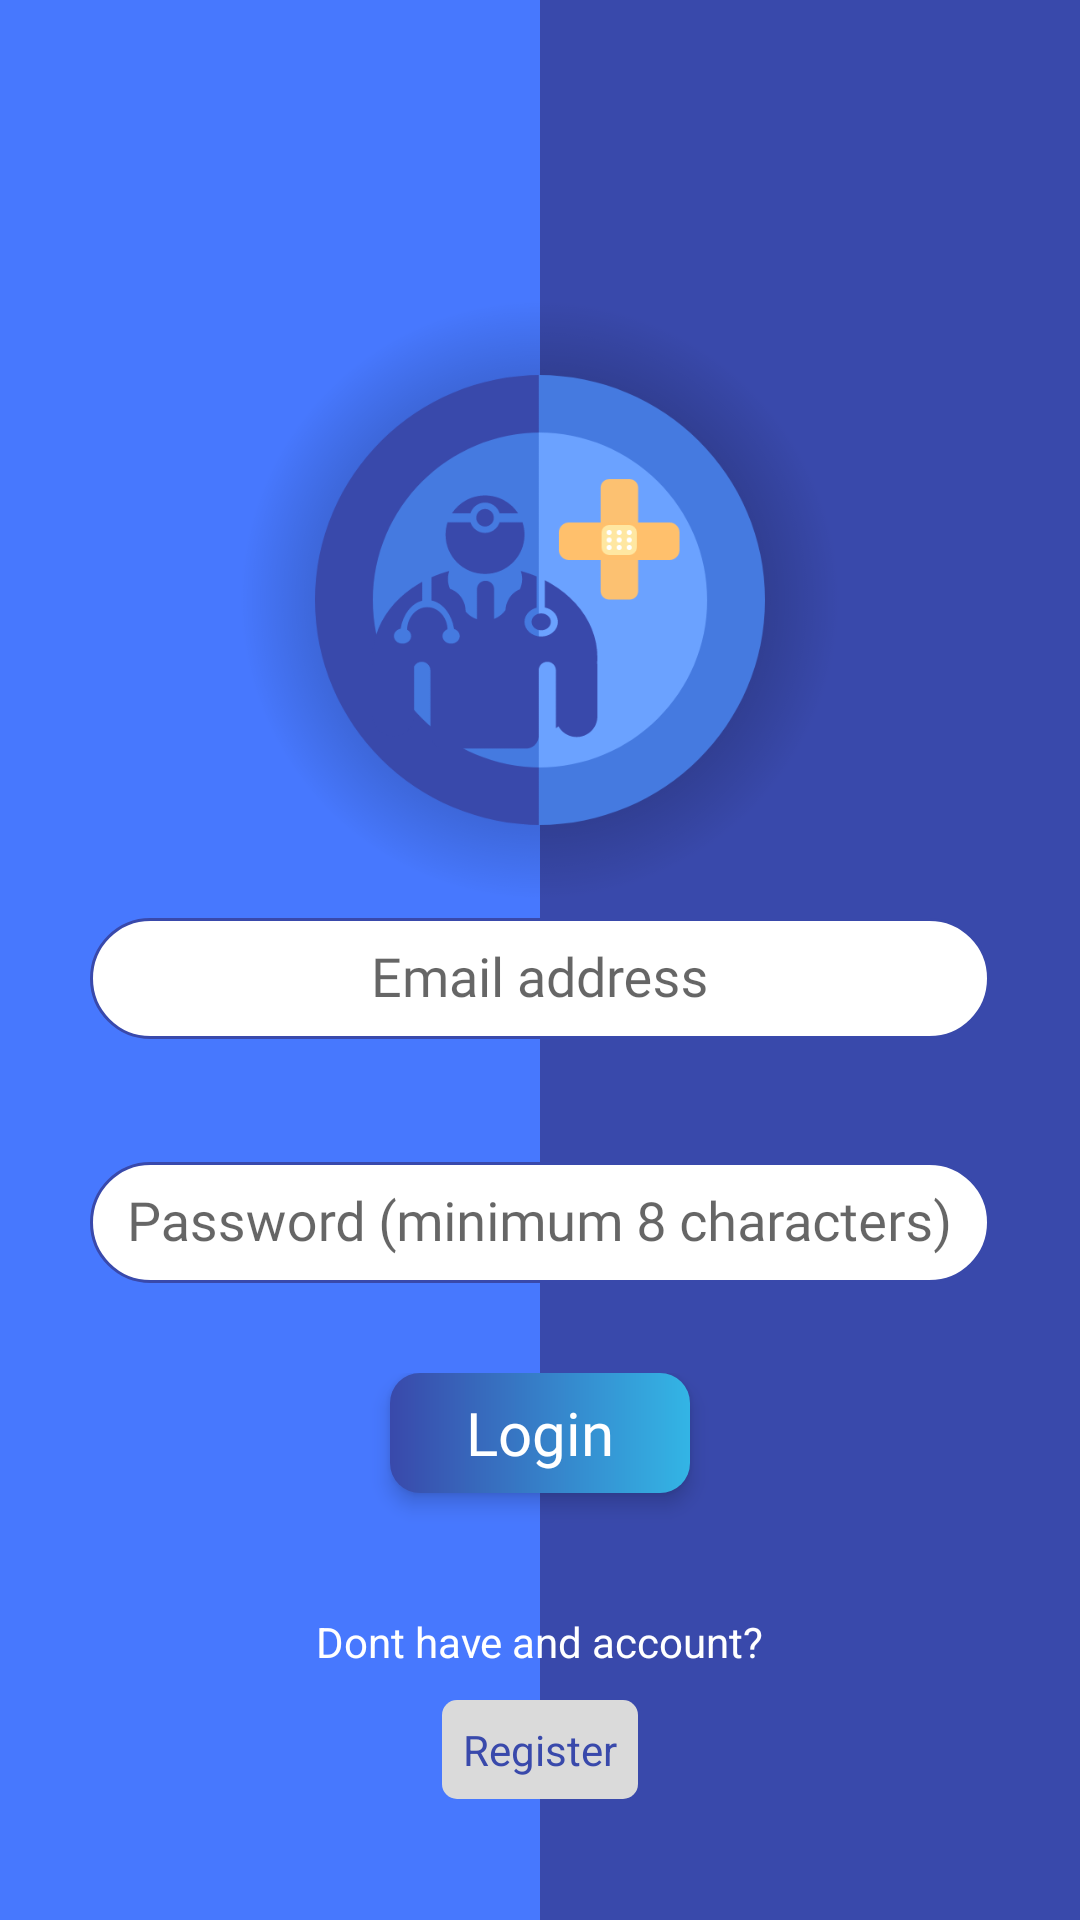

Write the Android layout XML for this screen, with the resource values it uses.
<!-- AndroidManifest.xml: application theme AppTheme -->
<!-- res/layout/activity_login.xml -->
<?xml version="1.0" encoding="utf-8"?>
<RelativeLayout xmlns:android="http://schemas.android.com/apk/res/android"
    xmlns:app="http://schemas.android.com/apk/res-auto"
    xmlns:tools="http://schemas.android.com/tools"
    android:layout_width="match_parent"

    android:layout_height="match_parent"
    tools:context=".Login">
    <LinearLayout
        android:layout_width="match_parent"
        android:layout_height="match_parent">
        <View
            android:layout_weight="1"
            android:layout_width="match_parent"
            android:layout_height="match_parent"
            android:background="@color/background2"/>
        <View
            android:layout_weight="1"
            android:layout_width="match_parent"
            android:layout_height="match_parent"
            android:background="@color/background"/>
    </LinearLayout>
    <ImageView
        android:layout_width="200dp"
        android:layout_height="200dp"
        android:layout_marginTop="100dp"
        android:layout_centerHorizontal="true"

        android:background="@drawable/shadow" />
    <ImageView
        android:layout_width="150dp"
        android:layout_height="150dp"
        android:layout_marginTop="125dp"
        android:layout_centerHorizontal="true"
        android:background="@drawable/logo2"
        android:id="@+id/logo"/>

    <com.google.android.material.textfield.TextInputLayout
        android:id="@+id/ed1"
        android:layout_below="@+id/logo"
        android:layout_marginTop="20dp"
        android:layout_width="match_parent"
        android:layout_height="wrap_content">

        <com.google.android.material.textfield.TextInputEditText
            android:id="@+id/phone"
            android:layout_width="match_parent"
            android:layout_height="wrap_content"
            android:layout_margin="30dp"
            android:hint="Email address"
            android:fontFamily="@font/muli"
            android:gravity="center"
            android:padding="8dp"
            android:background="@drawable/edittext_background"
            android:inputType="phone" />
    </com.google.android.material.textfield.TextInputLayout>

    <com.google.android.material.textfield.TextInputLayout
        android:id="@+id/ed2"
        android:layout_width="match_parent"
        android:layout_height="wrap_content"
        android:layout_below="@+id/ed1">

        <com.google.android.material.textfield.TextInputEditText
            android:id="@+id/password"
            android:layout_width="match_parent"
            android:layout_height="wrap_content"
            android:layout_below="@+id/email"
            android:layout_margin="30dp"
            android:gravity="center"
            android:fontFamily="@font/muli"
            android:padding="8dp"
            android:background="@drawable/edittext_background"
            android:hint="Password (minimum 8 characters)"
            android:inputType="textPassword" />
    </com.google.android.material.textfield.TextInputLayout>
    <LinearLayout
        android:layout_width="wrap_content"
        android:layout_height="wrap_content"
        android:layout_below="@+id/ed2"
        android:layout_centerHorizontal="true"
        android:orientation="vertical"
        android:gravity="center"
        >
    <Button
        android:id="@+id/login"
        android:layout_width="100dp"
        android:layout_height="40dp"
        android:elevation="2dp"
        android:translationZ="2dp"
        android:stateListAnimator="@null"
        android:fontFamily="@font/muli"
        android:textAllCaps="false"
        android:background="@drawable/btn_background"
        android:text="Login"
        android:textSize="20sp"
        android:textColor="@android:color/white"/>
        <TextView
            android:layout_width="wrap_content"
            android:layout_height="wrap_content"
            android:text="Dont have and account?"
            android:textColor="@android:color/white"
            android:layout_marginTop="40dp"/>
        <TextView
            android:layout_width="wrap_content"
            android:layout_height="wrap_content"
            android:text="Register"
            android:id="@+id/register"
            android:background="@drawable/view"
            android:padding="7dp"
            android:textColor="@color/background"
            android:layout_marginTop="10dp"/>


    </LinearLayout>



</RelativeLayout>
<!-- resources referenced by this layout -->
<resources>
  <color name="background">#003CFF</color>
  <color name="background2">#D92962FF</color>
  <!-- drawable btn_background (drawable) -->
  <?xml version="1.0" encoding="utf-8"?>
  <shape xmlns:android="http://schemas.android.com/apk/res/android">
      <corners android:bottomLeftRadius="10dp"
          android:bottomRightRadius="10dp"
          android:topLeftRadius="10dp"
          android:topRightRadius="10dp"/>
      
      <gradient android:endColor="@android:color/holo_blue_light"
          android:startColor="@color/background"/>
  
  </shape>
  <!-- drawable edittext_background (drawable) -->
  <?xml version="1.0" encoding="utf-8"?>
  <shape xmlns:android="http://schemas.android.com/apk/res/android">
  <stroke android:color="@color/background" android:width="2dp"/>
      <corners android:radius="400dp"/>
      <solid android:color="@android:color/white"/>
      <stroke android:color="@color/background" android:width="1dp"/>
  </shape>
  <!-- drawable logo2: png bitmap (drawable-hdpi, 55182 bytes) -->
  <!-- drawable shadow: png bitmap (drawable-hdpi, 64045 bytes) -->
  <!-- drawable view (drawable) -->
  <?xml version="1.0" encoding="utf-8"?>
  <shape xmlns:android="http://schemas.android.com/apk/res/android">
  <solid android:color="@color/lightgrey"/>
      <corners android:radius="5dp"/>
  </shape>
  <style name="AppTheme" parent="Theme.AppCompat.Light.NoActionBar">
          
          <item name="colorPrimary">@color/colorPrimary</item>
          <item name="colorPrimaryDark">@color/colorPrimaryDark</item>
          <item name="colorAccent">@color/colorAccent</item>
          <item name="android:navigationBarColor" tools:targetApi="21">@color/background</item>
  
  
      </style>
  <color name="lightgrey">#DADADA</color>
  <color name="colorPrimary">#7fbcf5</color>
  <color name="colorPrimaryDark">#003CFF</color>
  <color name="colorAccent">#7fbcf5</color>
</resources>
